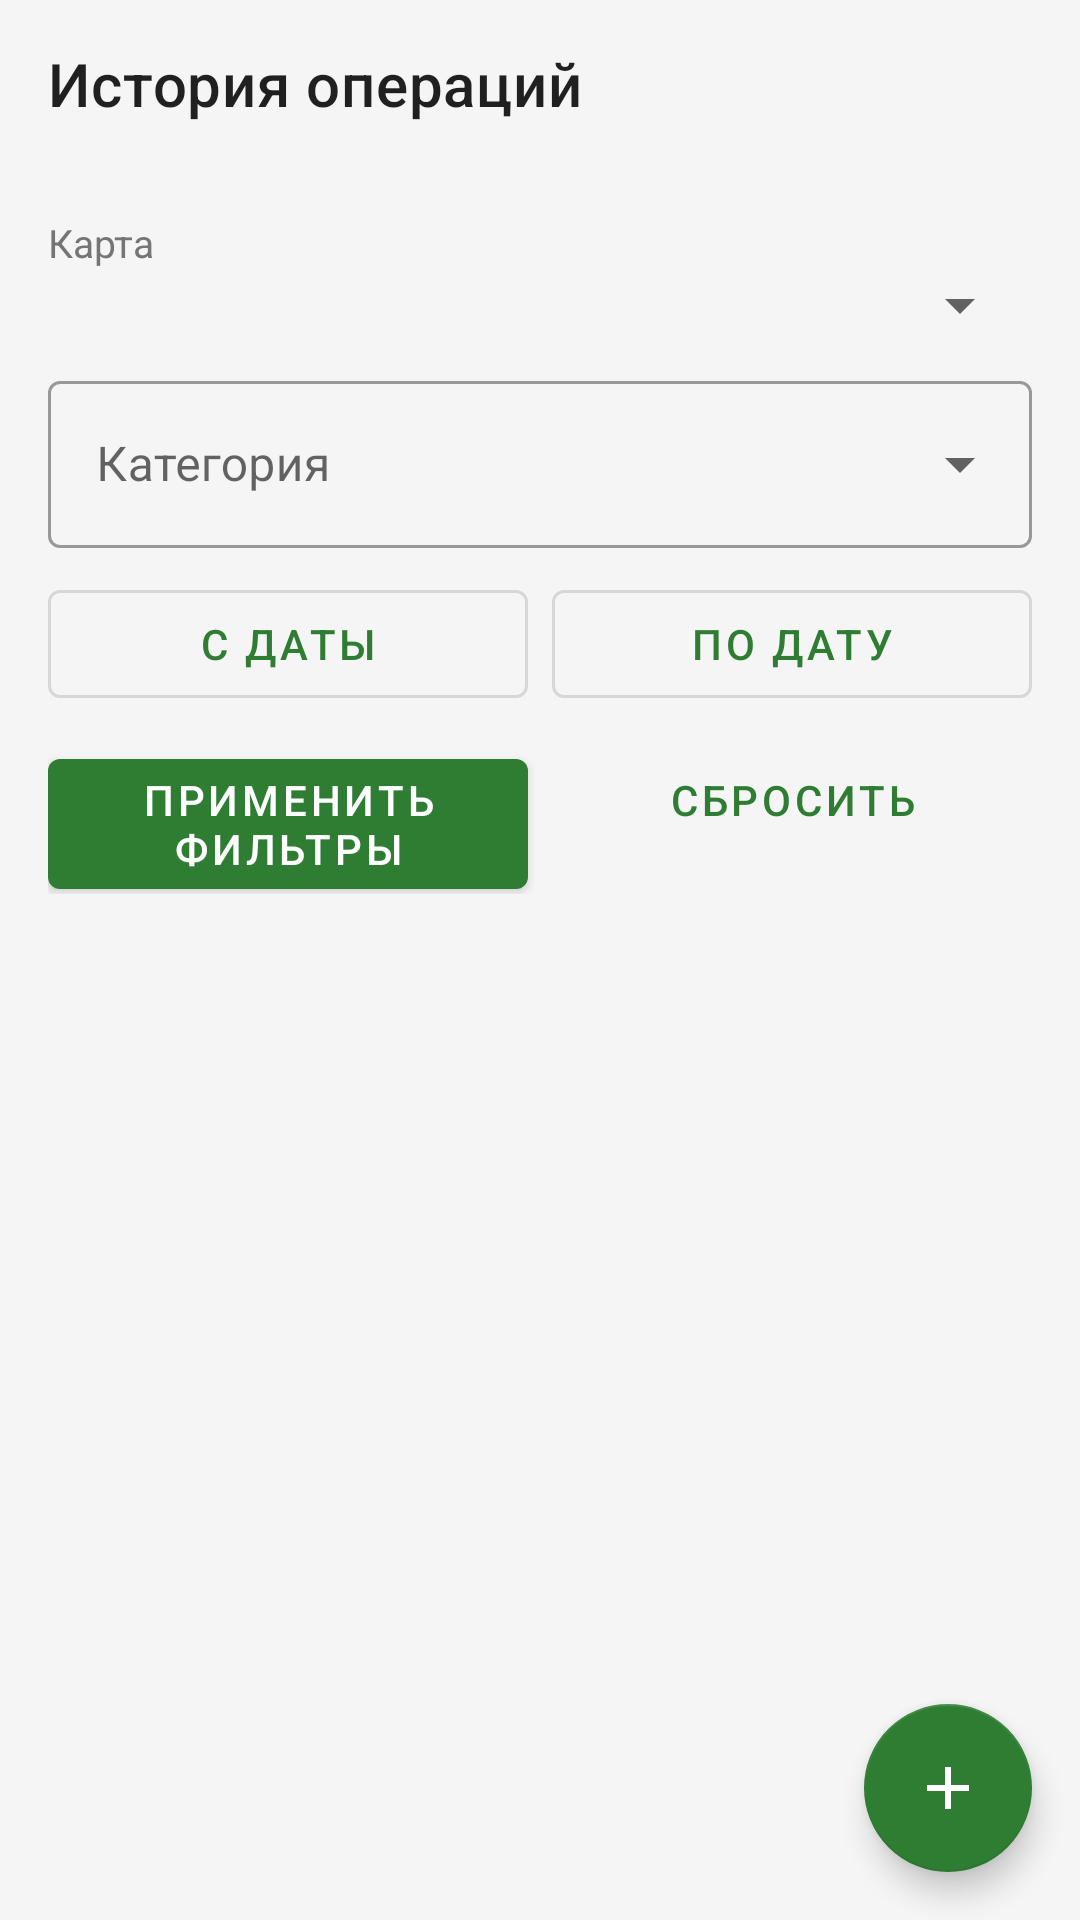

Layout XML and referenced resources for this Android screen:
<!-- AndroidManifest.xml: application theme Theme.CashGuide -->
<!-- res/layout/fragment_history.xml -->
<?xml version="1.0" encoding="utf-8"?>
<androidx.coordinatorlayout.widget.CoordinatorLayout xmlns:android="http://schemas.android.com/apk/res/android"
    xmlns:app="http://schemas.android.com/apk/res-auto"
    android:layout_width="match_parent"
    android:layout_height="match_parent">

    <LinearLayout
        android:layout_width="match_parent"
        android:layout_height="match_parent"
        android:orientation="vertical">

        <com.google.android.material.appbar.MaterialToolbar
            android:id="@+id/toolbar"
            android:layout_width="match_parent"
            android:layout_height="?attr/actionBarSize"
            app:title="@string/history_title" />

        <ScrollView
            android:layout_width="match_parent"
            android:layout_height="wrap_content"
            android:scrollbars="vertical">

            <LinearLayout
                android:layout_width="match_parent"
                android:layout_height="wrap_content"
                android:orientation="vertical"
                android:padding="16dp">

            <TextView
                android:layout_width="wrap_content"
                android:layout_height="wrap_content"
                android:text="@string/filter_card"
                android:textColor="@color/muted"
                android:textSize="13sp" />

            <Spinner
                android:id="@+id/spCardFilter"
                android:layout_width="match_parent"
                android:layout_height="wrap_content"
                android:layout_marginBottom="8dp" />

            <com.google.android.material.textfield.TextInputLayout
                style="@style/Widget.MaterialComponents.TextInputLayout.OutlinedBox.ExposedDropdownMenu"
                android:layout_width="match_parent"
                android:layout_height="wrap_content"
                android:hint="@string/filter_category"
                android:layout_marginBottom="8dp">

                <AutoCompleteTextView
                    android:id="@+id/actCategoryFilter"
                    android:layout_width="match_parent"
                    android:layout_height="wrap_content"
                    android:completionThreshold="0"
                    android:inputType="text"
                    android:maxLines="1" />
            </com.google.android.material.textfield.TextInputLayout>

            <LinearLayout
                android:layout_width="match_parent"
                android:layout_height="wrap_content"
                android:orientation="horizontal">

                <com.google.android.material.button.MaterialButton
                    android:id="@+id/btnFrom"
                    style="@style/Widget.MaterialComponents.Button.OutlinedButton"
                    android:layout_width="0dp"
                    android:layout_height="wrap_content"
                    android:layout_marginEnd="4dp"
                    android:layout_weight="1"
                    android:text="@string/filter_from" />

                <com.google.android.material.button.MaterialButton
                    android:id="@+id/btnTo"
                    style="@style/Widget.MaterialComponents.Button.OutlinedButton"
                    android:layout_width="0dp"
                    android:layout_height="wrap_content"
                    android:layout_marginStart="4dp"
                    android:layout_weight="1"
                    android:text="@string/filter_to" />
            </LinearLayout>

            <LinearLayout
                android:layout_width="match_parent"
                android:layout_height="wrap_content"
                android:layout_marginTop="4dp"
                android:orientation="horizontal">

                <com.google.android.material.button.MaterialButton
                    android:id="@+id/btnApplyFilters"
                    android:layout_width="0dp"
                    android:layout_height="wrap_content"
                    android:layout_marginEnd="4dp"
                    android:layout_weight="1"
                    android:text="@string/apply_filters"
                    app:backgroundTint="@color/colorPrimary" />

                <com.google.android.material.button.MaterialButton
                    android:id="@+id/btnReset"
                    style="@style/Widget.MaterialComponents.Button.TextButton"
                    android:layout_width="0dp"
                    android:layout_height="wrap_content"
                    android:layout_marginStart="4dp"
                    android:layout_weight="1"
                    android:text="@string/reset_filters" />
            </LinearLayout>
        </LinearLayout>
        </ScrollView>

        <FrameLayout
            android:layout_width="match_parent"
            android:layout_height="0dp"
            android:layout_weight="1">

            <androidx.recyclerview.widget.RecyclerView
                android:id="@+id/rvTransactions"
                android:layout_width="match_parent"
                android:layout_height="match_parent"
                android:clipToPadding="false"
                android:paddingHorizontal="12dp"
                android:scrollbars="vertical" />

            <TextView
                android:id="@+id/emptyView"
                android:layout_width="wrap_content"
                android:layout_height="wrap_content"
                android:layout_gravity="center"
                android:gravity="center"
                android:padding="32dp"
                android:text="@string/history_empty"
                android:textColor="@color/muted"
                android:textSize="16sp"
                android:visibility="gone" />
        </FrameLayout>
    </LinearLayout>

    <com.google.android.material.floatingactionbutton.FloatingActionButton
        android:id="@+id/fabAddTransaction"
        android:layout_width="wrap_content"
        android:layout_height="wrap_content"
        android:layout_gravity="bottom|end"
        android:layout_margin="16dp"
        android:contentDescription="@string/add_transaction"
        android:src="@drawable/ic_add"
        app:backgroundTint="@color/colorPrimary"
        app:tint="@color/white" />

</androidx.coordinatorlayout.widget.CoordinatorLayout>
<!-- resources referenced by this layout -->
<resources>
  <color name="colorPrimary">#2E7D32</color>
  <color name="muted">#757575</color>
  <color name="white">#FFFFFFFF</color>
  <!-- drawable ic_add (drawable) -->
  <vector xmlns:android="http://schemas.android.com/apk/res/android"
      android:width="24dp"
      android:height="24dp"
      android:viewportWidth="24"
      android:viewportHeight="24"
      android:autoMirrored="true"
      android:tint="?attr/colorControlNormal">
      <path
          android:fillColor="@android:color/white"
          android:pathData="M19,13h-6v6h-2v-6H5v-2h6V5h2v6h6v2z" />
  </vector>
  <string name="add_transaction">Добавить операцию</string>
  <string name="apply_filters">Применить фильтры</string>
  <string name="filter_card">Карта</string>
  <string name="filter_category">Категория</string>
  <string name="filter_from">С даты</string>
  <string name="filter_to">По дату</string>
  <string name="history_empty">Операций пока нет.</string>
  <string name="history_title">История операций</string>
  <string name="reset_filters">Сбросить</string>
  <style name="Theme.CashGuide" parent="Theme.MaterialComponents.DayNight.NoActionBar">
          <item name="colorPrimary">@color/colorPrimary</item>
          <item name="colorPrimaryVariant">@color/colorPrimaryDark</item>
          <item name="colorOnPrimary">@color/white</item>
          <item name="colorSecondary">@color/colorAccent</item>
          <item name="colorSecondaryVariant">@color/colorAccent</item>
          <item name="colorOnSecondary">@color/black</item>
          <item name="android:colorBackground">@color/colorBackground</item>
          <item name="colorSurface">@color/colorSurface</item>
          <item name="android:statusBarColor">@color/colorSurface</item>
          <item name="android:windowLightStatusBar">true</item>
      </style>
  <color name="colorPrimaryDark">#1B5E20</color>
  <color name="colorAccent">#FF9800</color>
  <color name="black">#FF000000</color>
  <color name="colorBackground">#F5F5F5</color>
  <color name="colorSurface">#FFFFFFFF</color>
</resources>
